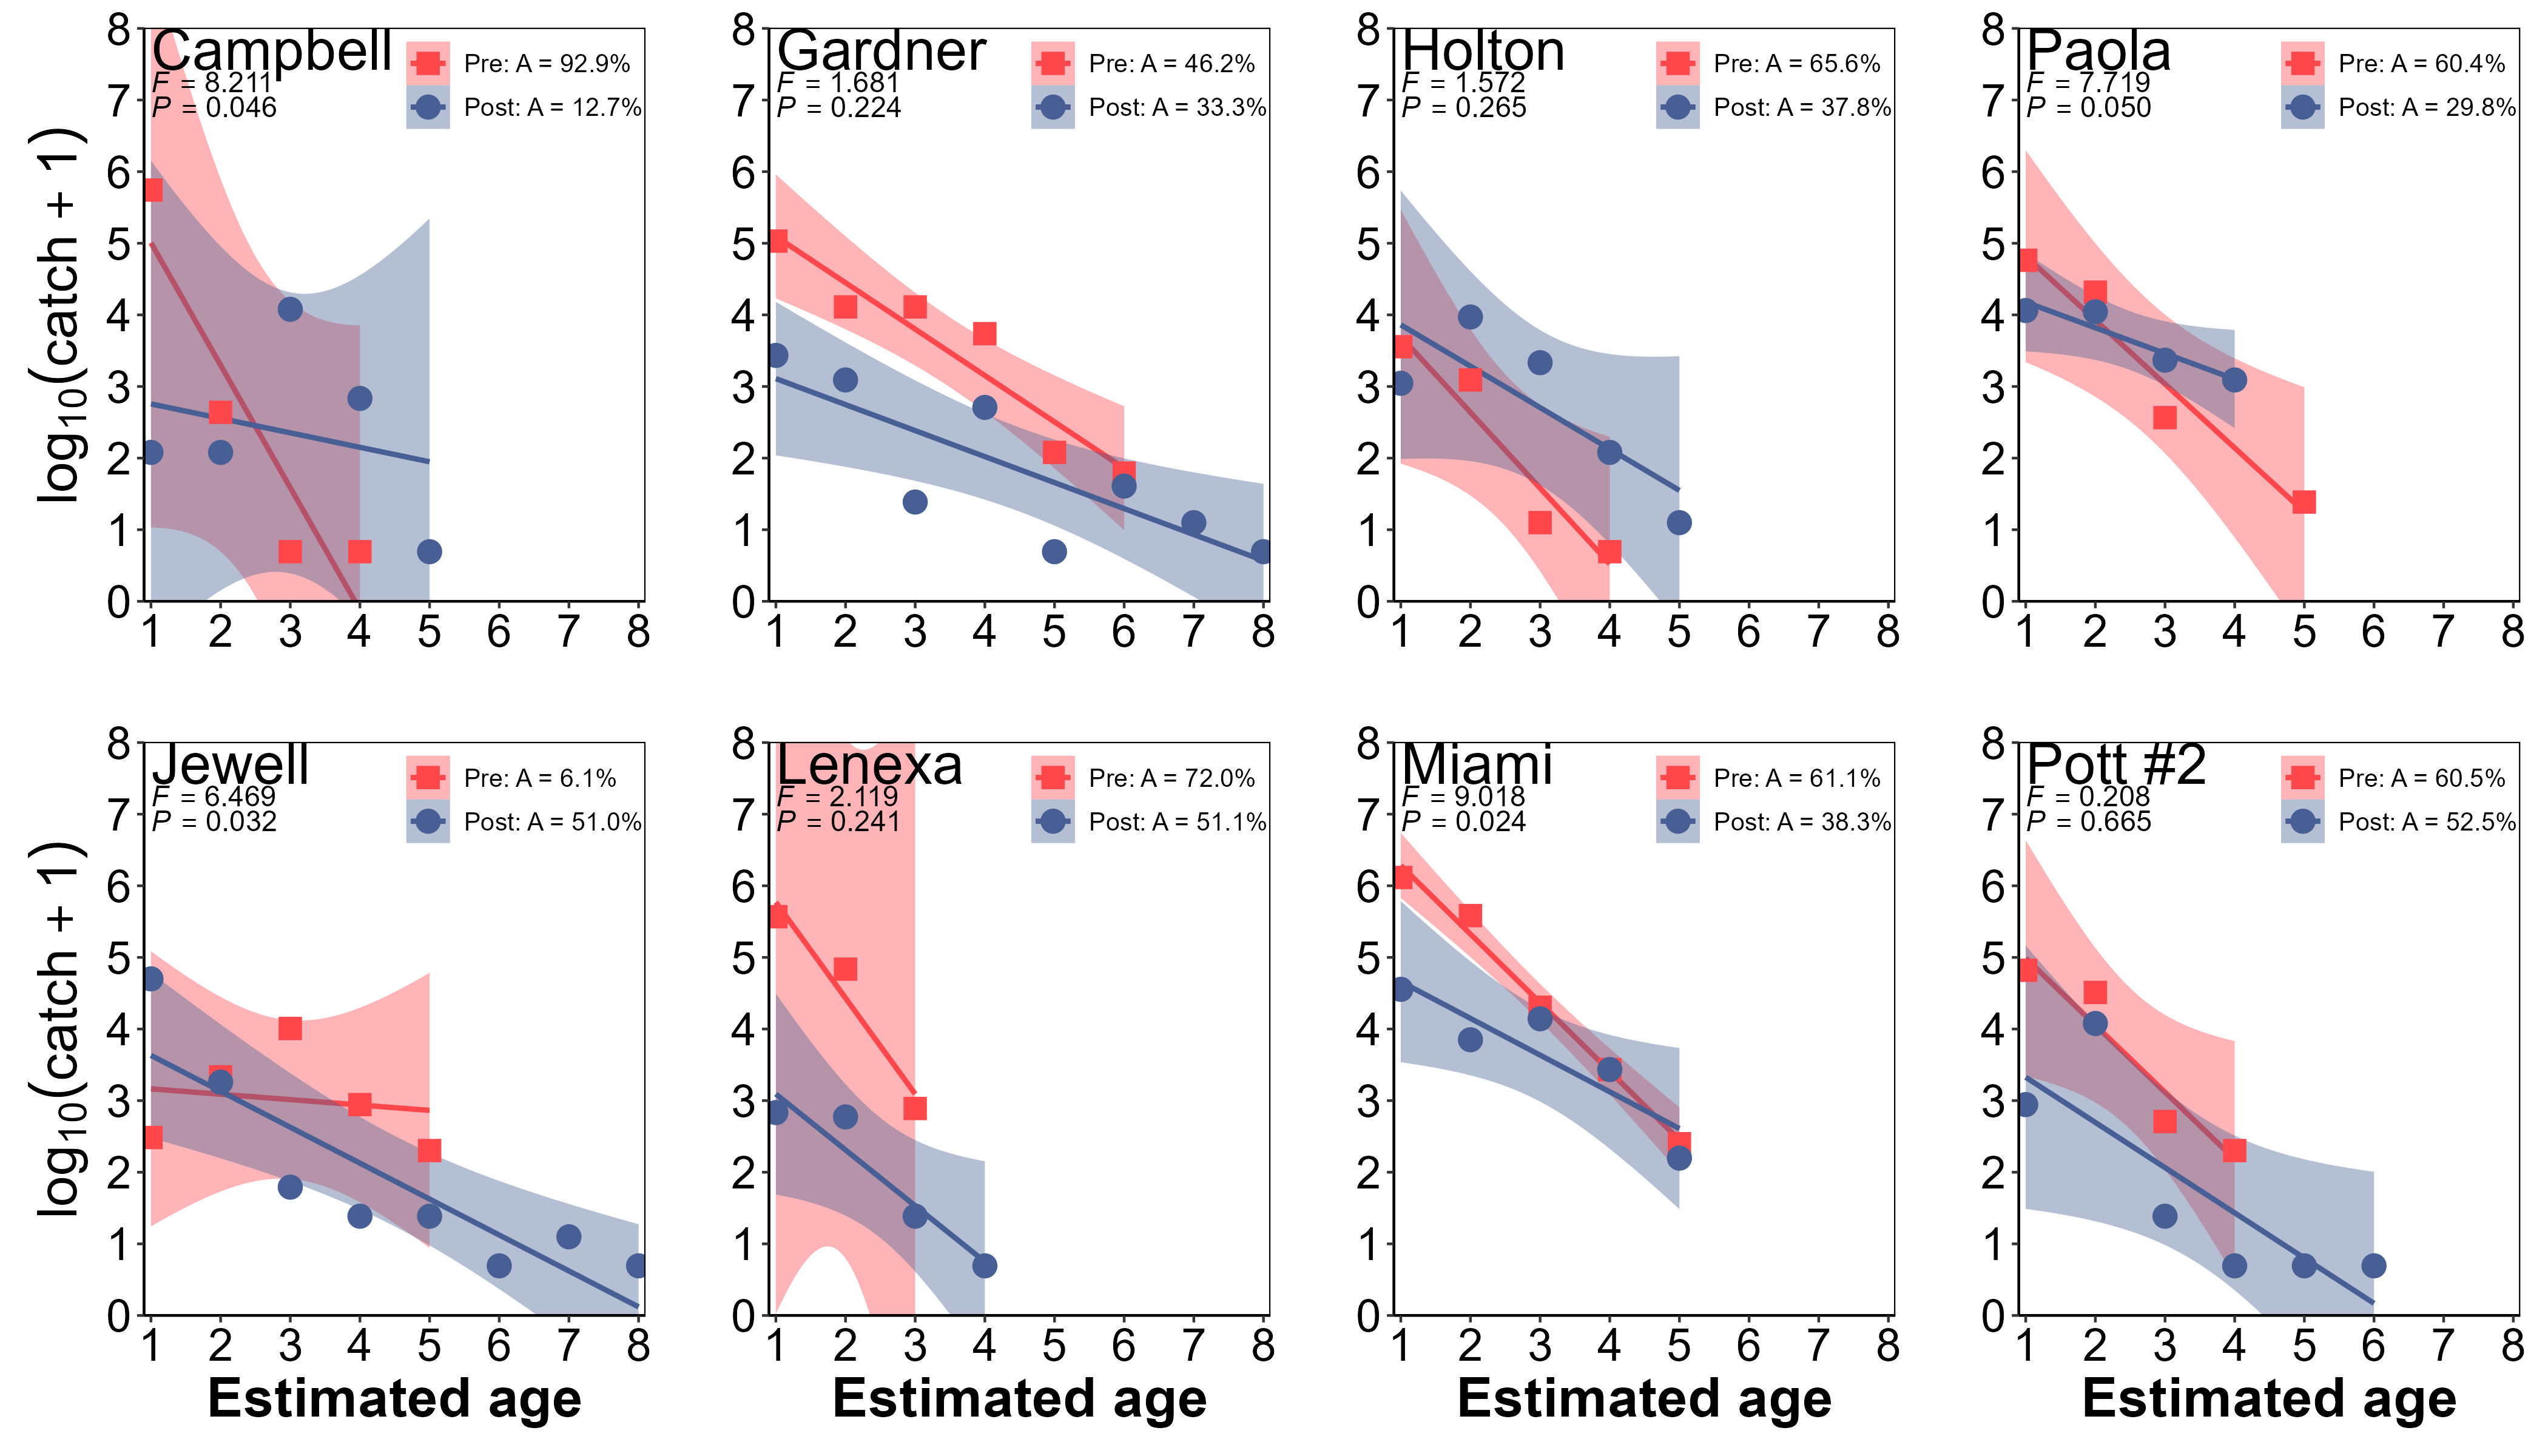

Write R code to recreate this figure.
#--------------------------------------------------------------
#Ben Neely
#05/13/2024
#Annual mortality of Bluegill populations
#--------------------------------------------------------------

## Clear R
cat("\014")  
rm(list=ls())

## Install and load packages
## Checks if package is installed, installs if not, activates for current session
if("FSA" %in% rownames(installed.packages()) == FALSE) {install.packages("FSA")}
library(FSA)

if("rio" %in% rownames(installed.packages()) == FALSE) {install.packages("rio")}
library(rio)

if("car" %in% rownames(installed.packages()) == FALSE) {install.packages("car")}
library(car)

if("patchwork" %in% rownames(installed.packages()) == FALSE) {install.packages("patchwork")}
library(patchwork)

if("tidyverse" %in% rownames(installed.packages()) == FALSE) {install.packages("tidyverse")}
library(tidyverse)

## Set ggplot theme
pubtheme=theme_classic()+
  theme(panel.grid=element_blank(), 
        panel.background=element_blank(),
        plot.background=element_blank(),
        panel.border=element_rect(fill="transparent"),
        axis.title=element_text(size=22,color="black",face="bold"),
        axis.text=element_text(size=18,color="black"),
        legend.position=c(1,1),
        legend.justification=c("right","top"),
        legend.title=element_blank(),
        legend.text=element_text(size=10),
        legend.background=element_rect(fill="transparent"),
        legend.margin=margin(c(0,1,1,1)))
options(scipen=999)

## Set working directory
setwd("C:/Users/Ben.Neely/OneDrive - State of Kansas, OITS/Desktop/BLG regulation eval/age/")

## Read in data with import
dat=import("allaged.csv")%>%
  mutate(period=factor(period,
                       levels=c("pre","post")))

blg=filter(dat,spp=="Bluegill")

##################################################################
##################################################################
##################################################################
## Annual mortality
## Summarize data to show number caught per impd/period/age class
blg_cc=blg%>%
  filter(age>0)%>%
  group_by(impd,trt,period,age)%>%
  summarize(ct=n()+1,
            lnct=log(ct))%>%
  ungroup()

#################################################################
#################################################################
## GDCL
gdcl_cc=blg_cc%>%
  filter(impd=="GDCL")

###################
## Set up pre data
gdcl_pre=blg_cc%>%
  filter(impd=="GDCL" & period=="pre")

## Fit weighted catch curve to pre data
gdcl_pre_cc=catchCurve(ct~age,gdcl_pre,weighted=T)

## Extract variables for plotting pre data
gdcl_pre_ccvars=bind_cols(age=gdcl_pre_cc$age.e,
                          ln_catch=gdcl_pre_cc$log.catch.e,
                          weight=gdcl_pre_cc$weights.e,
                          impd="gdcl",
                          period="pre")

###################
## Set up post data
gdcl_post=blg_cc%>%
  filter(impd=="GDCL" & period=="post")

## Fit weighted catch curve to post data
gdcl_post_cc=catchCurve(ct~age,gdcl_post,weighted=T)

## Extract variables for plotting post data
gdcl_post_ccvars=bind_cols(age=gdcl_post_cc$age.e,
                           ln_catch=gdcl_post_cc$log.catch.e,
                           weight=gdcl_post_cc$weights.e,
                           impd="gdcl",
                           period="post")

###################
## Combine pre and post data
gdcl_comb=bind_rows(gdcl_pre_ccvars,gdcl_post_ccvars)%>%
  mutate(catch=exp(ln_catch),
         period=factor(period,levels=c("pre","post")),
         trt="control")

###################
## Weighted catch curve using DVR
## Page 211 IFAR
gdcl_lm=lm(ln_catch~age*period,weights=weight,data=gdcl_comb)
Anova(gdcl_lm)
## Interaction term P=0.224 suggesting no difference in slope (Z)

## Extract mortality estimates
gdcl_coef=coef(gdcl_lm)
gdcl_pre_Z=-1*gdcl_coef[["age"]]
gdcl_post_Z=-1*(gdcl_coef[["age"]]+gdcl_coef[["age:periodpost"]])
gdcl_pre_A=1-exp(-gdcl_pre_Z)
gdcl_post_A=1-exp(-gdcl_post_Z)

## Summarize into table
gdcl_out=bind_cols(impd="gdcl",
                   trt="control",
                   Fval=1.681,
                   Pval=0.224,
                   pre_Z=gdcl_pre_Z,
                   pre_A=gdcl_pre_A,
                   post_Z=gdcl_post_Z,
                   post_A=gdcl_post_A)

#################################################################
#################################################################
## HOCB
hocb_cc=blg_cc%>%
  filter(impd=="HOCB")

###################
## Set up pre data
hocb_pre=blg_cc%>%
  filter(impd=="HOCB" & period=="pre")

## Fit weighted catch curve to pre data
hocb_pre_cc=catchCurve(ct~age,hocb_pre,weighted=T)

## Extract variables for plotting pre data
hocb_pre_ccvars=bind_cols(age=hocb_pre_cc$age.e,
                          ln_catch=hocb_pre_cc$log.catch.e,
                          weight=hocb_pre_cc$weights.e,
                          impd="hocb",
                          period="pre")

###################
## Set up post data
hocb_post=blg_cc%>%
  filter(impd=="HOCB" & period=="post")

## Fit weighted catch curve to post data
hocb_post_cc=catchCurve(ct~age,hocb_post,weighted=T)

## Extract variables for plotting post data
hocb_post_ccvars=bind_cols(age=hocb_post_cc$age.e,
                           ln_catch=hocb_post_cc$log.catch.e,
                           weight=hocb_post_cc$weights.e,
                           impd="hocb",
                           period="post")

###################
## Combine pre and post data
hocb_comb=bind_rows(hocb_pre_ccvars,hocb_post_ccvars)%>%
  mutate(catch=exp(ln_catch),
         period=factor(period,levels=c("pre","post")),
         trt="control")

###################
## Weighted catch curve using DVR
## Page 211 IFAR
hocb_lm=lm(ln_catch~age*period,weights=weight,data=hocb_comb)
Anova(hocb_lm)
## Interaction term P=0.265 suggesting no difference in slope (Z)

## Extract mortality estimates
hocb_coef=coef(hocb_lm)
hocb_pre_Z=-1*hocb_coef[["age"]]
hocb_post_Z=-1*(hocb_coef[["age"]]+hocb_coef[["age:periodpost"]])
hocb_pre_A=1-exp(-hocb_pre_Z)
hocb_post_A=1-exp(-hocb_post_Z)

## Summarize into table
hocb_out=bind_cols(impd="hocb",
                   trt="control",
                   Fval=1.572,
                   Pval=0.265,
                   pre_Z=hocb_pre_Z,
                   pre_A=hocb_pre_A,
                   post_Z=hocb_post_Z,
                   post_A=hocb_post_A)

#################################################################
#################################################################
## ZPCB
zpcb_cc=blg_cc%>%
  filter(impd=="ZPCB")

###################
## Set up pre data
zpcb_pre=blg_cc%>%
  filter(impd=="ZPCB" & period=="pre")

## Fit weighted catch curve to pre data
zpcb_pre_cc=catchCurve(ct~age,zpcb_pre,weighted=T)

## Extract variables for plotting pre data
zpcb_pre_ccvars=bind_cols(age=zpcb_pre_cc$age.e,
                          ln_catch=zpcb_pre_cc$log.catch.e,
                          weight=zpcb_pre_cc$weights.e,
                          impd="zpcb",
                          period="pre")

###################
## Set up post data
zpcb_post=blg_cc%>%
  filter(impd=="ZPCB" & period=="post")

## Fit weighted catch curve to post data
zpcb_post_cc=catchCurve(ct~age,zpcb_post,weighted=T)

## Extract variables for plotting post data
zpcb_post_ccvars=bind_cols(age=zpcb_post_cc$age.e,
                           ln_catch=zpcb_post_cc$log.catch.e,
                           weight=zpcb_post_cc$weights.e,
                           impd="zpcb",
                           period="post")

###################
## Combine pre and post data
zpcb_comb=bind_rows(zpcb_pre_ccvars,zpcb_post_ccvars)%>%
  mutate(catch=exp(ln_catch),
         period=factor(period,levels=c("pre","post")),
         trt="control")

###################
## Weighted catch curve using DVR
## Page 211 IFAR
zpcb_lm=lm(ln_catch~age*period,weights=weight,data=zpcb_comb)
Anova(zpcb_lm)
## Interaction term P=0.046 suggesting difference in slope (Z)

## Extract mortality estimates
zpcb_coef=coef(zpcb_lm)
zpcb_pre_Z=-1*zpcb_coef[["age"]]
zpcb_post_Z=-1*(zpcb_coef[["age"]]+zpcb_coef[["age:periodpost"]])
zpcb_pre_A=1-exp(-zpcb_pre_Z)
zpcb_post_A=1-exp(-zpcb_post_Z)

## Summarize into table
zpcb_out=bind_cols(impd="zpcb",
                   trt="control",
                   Fval=8.211,
                   Pval=0.046,
                   pre_Z=zpcb_pre_Z,
                   pre_A=zpcb_pre_A,
                   post_Z=zpcb_post_Z,
                   post_A=zpcb_post_A)

#################################################################
#################################################################
## POCL
pocl_cc=blg_cc%>%
  filter(impd=="POCL")

###################
## Set up pre data
pocl_pre=blg_cc%>%
  filter(impd=="POCL" & period=="pre")

## Fit weighted catch curve to pre data
pocl_pre_cc=catchCurve(ct~age,pocl_pre,weighted=T)

## Extract variables for plotting pre data
pocl_pre_ccvars=bind_cols(age=pocl_pre_cc$age.e,
                          ln_catch=pocl_pre_cc$log.catch.e,
                          weight=pocl_pre_cc$weights.e,
                          impd="pocl",
                          period="pre")

###################
## Set up post data
pocl_post=blg_cc%>%
  filter(impd=="POCL" & period=="post")

## Fit weighted catch curve to post data
pocl_post_cc=catchCurve(ct~age,pocl_post,weighted=T)

## Extract variables for plotting post data
pocl_post_ccvars=bind_cols(age=pocl_post_cc$age.e,
                           ln_catch=pocl_post_cc$log.catch.e,
                           weight=pocl_post_cc$weights.e,
                           impd="pocl",
                           period="post")

###################
## Combine pre and post data
pocl_comb=bind_rows(pocl_pre_ccvars,pocl_post_ccvars)%>%
  mutate(catch=exp(ln_catch),
         period=factor(period,levels=c("pre","post")),
         trt="control")

###################
## Weighted catch curve using DVR
## Page 211 IFAR
pocl_lm=lm(ln_catch~age*period,weights=weight,data=pocl_comb)
Anova(pocl_lm)
## Interaction term P=0.050 suggesting difference in slope (Z)

## Extract mortality estimates
pocl_coef=coef(pocl_lm)
pocl_pre_Z=-1*pocl_coef[["age"]]
pocl_post_Z=-1*(pocl_coef[["age"]]+pocl_coef[["age:periodpost"]])
pocl_pre_A=1-exp(-pocl_pre_Z)
pocl_post_A=1-exp(-pocl_post_Z)

## Summarize into table
pocl_out=bind_cols(impd="pocl",
                   trt="control",
                   Fval=7.719,
                   Pval=0.050,
                   pre_Z=pocl_pre_Z,
                   pre_A=pocl_pre_A,
                   post_Z=pocl_post_Z,
                   post_A=pocl_post_A)

#################################################################
#################################################################
## LXLX
lxlx_cc=blg_cc%>%
  filter(impd=="LXLX")

###################
## Set up pre data
lxlx_pre=blg_cc%>%
  filter(impd=="LXLX" & period=="pre")

## Fit weighted catch curve to pre data
lxlx_pre_cc=catchCurve(ct~age,lxlx_pre,weighted=T)

## Extract variables for plotting pre data
lxlx_pre_ccvars=bind_cols(age=lxlx_pre_cc$age.e,
                          ln_catch=lxlx_pre_cc$log.catch.e,
                          weight=lxlx_pre_cc$weights.e,
                          impd="lxlx",
                          period="pre")

###################
## Set up post data
lxlx_post=blg_cc%>%
  filter(impd=="LXLX" & period=="post")

## Fit weighted catch curve to post data
lxlx_post_cc=catchCurve(ct~age,lxlx_post,weighted=T)

## Extract variables for plotting post data
lxlx_post_ccvars=bind_cols(age=lxlx_post_cc$age.e,
                           ln_catch=lxlx_post_cc$log.catch.e,
                           weight=lxlx_post_cc$weights.e,
                           impd="lxlx",
                           period="post")

###################
## Combine pre and post data
lxlx_comb=bind_rows(lxlx_pre_ccvars,lxlx_post_ccvars)%>%
  mutate(catch=exp(ln_catch),
         period=factor(period,levels=c("pre","post")),
         trt="regulation")

###################
## Weighted catch curve using DVR
## Page 211 IFAR
lxlx_lm=lm(ln_catch~age*period,weights=weight,data=lxlx_comb)
Anova(lxlx_lm)
## Interaction term P=0.241 suggesting no difference in slope (Z)

## Extract mortality estimates
lxlx_coef=coef(lxlx_lm)
lxlx_pre_Z=-1*lxlx_coef[["age"]]
lxlx_post_Z=-1*(lxlx_coef[["age"]]+lxlx_coef[["age:periodpost"]])
lxlx_pre_A=1-exp(-lxlx_pre_Z)
lxlx_post_A=1-exp(-lxlx_post_Z)

## Summarize into table
lxlx_out=bind_cols(impd="lxlx",
                   trt="regulation",
                   Fval=2.119,
                   Pval=0.241,
                   pre_Z=lxlx_pre_Z,
                   pre_A=lxlx_pre_A,
                   post_Z=lxlx_post_Z,
                   post_A=lxlx_post_A)

#################################################################
#################################################################
## PTSB
ptsb_cc=blg_cc%>%
  filter(impd=="PTSB")

###################
## Set up pre data
ptsb_pre=blg_cc%>%
  filter(impd=="PTSB" & period=="pre")

## Fit weighted catch curve to pre data
ptsb_pre_cc=catchCurve(ct~age,ptsb_pre,weighted=T)

## Extract variables for plotting pre data
ptsb_pre_ccvars=bind_cols(age=ptsb_pre_cc$age.e,
                          ln_catch=ptsb_pre_cc$log.catch.e,
                          weight=ptsb_pre_cc$weights.e,
                          impd="ptsb",
                          period="pre")

###################
## Set up post data
ptsb_post=blg_cc%>%
  filter(impd=="PTSB" & period=="post")

## Fit weighted catch curve to post data
ptsb_post_cc=catchCurve(ct~age,ptsb_post,weighted=T)

## Extract variables for plotting post data
ptsb_post_ccvars=bind_cols(age=ptsb_post_cc$age.e,
                           ln_catch=ptsb_post_cc$log.catch.e,
                           weight=ptsb_post_cc$weights.e,
                           impd="ptsb",
                           period="post")

###################
## Combine pre and post data
ptsb_comb=bind_rows(ptsb_pre_ccvars,ptsb_post_ccvars)%>%
  mutate(catch=exp(ln_catch),
         period=factor(period,levels=c("pre","post")),
         trt="regulation")

###################
## Weighted catch curve using DVR
## Page 211 IFAR
ptsb_lm=lm(ln_catch~age*period,weights=weight,data=ptsb_comb)
Anova(ptsb_lm)
## Interaction term P=0.665 suggesting no difference in slope (Z)

## Extract mortality estimates
ptsb_coef=coef(ptsb_lm)
ptsb_pre_Z=-1*ptsb_coef[["age"]]
ptsb_post_Z=-1*(ptsb_coef[["age"]]+ptsb_coef[["age:periodpost"]])
ptsb_pre_A=1-exp(-ptsb_pre_Z)
ptsb_post_A=1-exp(-ptsb_post_Z)

## Summarize into table
ptsb_out=bind_cols(impd="ptsb",
                   trt="regulation",
                   Fval=0.208,
                   Pval=0.665,
                   pre_Z=ptsb_pre_Z,
                   pre_A=ptsb_pre_A,
                   post_Z=ptsb_post_Z,
                   post_A=ptsb_post_A)

#################################################################
#################################################################
## JWSL
jwsl_cc=blg_cc%>%
  filter(impd=="JWSL")

###################
## Set up pre data
jwsl_pre=blg_cc%>%
  filter(impd=="JWSL" & period=="pre")

## Fit weighted catch curve to pre data
jwsl_pre_cc=catchCurve(ct~age,jwsl_pre,weighted=T)

## Extract variables for plotting pre data
jwsl_pre_ccvars=bind_cols(age=jwsl_pre_cc$age.e,
                          ln_catch=jwsl_pre_cc$log.catch.e,
                          weight=jwsl_pre_cc$weights.e,
                          impd="jwsl",
                          period="pre")

###################
## Set up post data
jwsl_post=blg_cc%>%
  filter(impd=="JWSL" & period=="post")

## Fit weighted catch curve to post data
jwsl_post_cc=catchCurve(ct~age,jwsl_post,weighted=T)

## Extract variables for plotting post data
jwsl_post_ccvars=bind_cols(age=jwsl_post_cc$age.e,
                           ln_catch=jwsl_post_cc$log.catch.e,
                           weight=jwsl_post_cc$weights.e,
                           impd="jwsl",
                           period="post")

###################
## Combine pre and post data
jwsl_comb=bind_rows(jwsl_pre_ccvars,jwsl_post_ccvars)%>%
  mutate(catch=exp(ln_catch),
         period=factor(period,levels=c("pre","post")),
         trt="regulation")

###################
## Weighted catch curve using DVR
## Page 211 IFAR
jwsl_lm=lm(ln_catch~age*period,weights=weight,data=jwsl_comb)
Anova(jwsl_lm)
## Interaction term P=0.032 suggesting difference in slope (Z)

## Extract mortality estimates
jwsl_coef=coef(jwsl_lm)
jwsl_pre_Z=-1*jwsl_coef[["age"]]
jwsl_post_Z=-1*(jwsl_coef[["age"]]+jwsl_coef[["age:periodpost"]])
jwsl_pre_A=1-exp(-jwsl_pre_Z)
jwsl_post_A=1-exp(-jwsl_post_Z)

## Summarize into table
jwsl_out=bind_cols(impd="jwsl",
                   trt="regulation",
                   Fval=6.469,
                   Pval=0.032,
                   pre_Z=jwsl_pre_Z,
                   pre_A=jwsl_pre_A,
                   post_Z=jwsl_post_Z,
                   post_A=jwsl_post_A)

#################################################################
#################################################################
## MISL
misl_cc=blg_cc%>%
  filter(impd=="MISL")

###################
## Set up pre data
misl_pre=blg_cc%>%
  filter(impd=="MISL" & period=="pre")

## Fit weighted catch curve to pre data
misl_pre_cc=catchCurve(ct~age,misl_pre,weighted=T)

## Extract variables for plotting pre data
misl_pre_ccvars=bind_cols(age=misl_pre_cc$age.e,
                          ln_catch=misl_pre_cc$log.catch.e,
                          weight=misl_pre_cc$weights.e,
                          impd="misl",
                          period="pre")

###################
## Set up post data
misl_post=blg_cc%>%
  filter(impd=="MISL" & period=="post")

## Fit weighted catch curve to post data
misl_post_cc=catchCurve(ct~age,misl_post,weighted=T)

## Extract variables for plotting post data
misl_post_ccvars=bind_cols(age=misl_post_cc$age.e,
                           ln_catch=misl_post_cc$log.catch.e,
                           weight=misl_post_cc$weights.e,
                           impd="misl",
                           period="post")

###################
## Combine pre and post data
misl_comb=bind_rows(misl_pre_ccvars,misl_post_ccvars)%>%
  mutate(catch=exp(ln_catch),
         period=factor(period,levels=c("pre","post")),
         trt="regulation")

###################
## Weighted catch curve using DVR
## Page 211 IFAR
misl_lm=lm(ln_catch~age*period,weights=weight,data=misl_comb)
Anova(misl_lm)
## Interaction term P=0.032 suggesting difference in slope (Z)

## Extract mortality estimates
misl_coef=coef(misl_lm)
misl_pre_Z=-1*misl_coef[["age"]]
misl_post_Z=-1*(misl_coef[["age"]]+misl_coef[["age:periodpost"]])
misl_pre_A=1-exp(-misl_pre_Z)
misl_post_A=1-exp(-misl_post_Z)

## Summarize into table
misl_out=bind_cols(impd="misl",
                   trt="regulation",
                   Fval=9.018,
                   Pval=0.024,
                   pre_Z=misl_pre_Z,
                   pre_A=misl_pre_A,
                   post_Z=misl_post_Z,
                   post_A=misl_post_A)

#################################################################
## Combined annual mortality estimates with DVR test statistics
out=bind_rows(gdcl_out,hocb_out,zpcb_out,pocl_out,
              lxlx_out,ptsb_out,jwsl_out,misl_out)%>%
  mutate(across(where(is.numeric),~num(.,digits = 3)))

#################################################################
#################################################################
## Create plots
##GDCL
gdcl_plot=ggplot(gdcl_comb,aes(x=age,y=ln_catch))+
  geom_smooth(aes(color=period,fill=period),method="lm")+
  geom_point(aes(shape=period,color=period),size=4)+
  scale_shape_manual(labels=c("Pre: A = 46.2%",
                              "Post: A = 33.3%"),
                     values=c(15,19))+
  scale_color_manual(labels=c("Pre: A = 46.2%",
                              "Post: A = 33.3%"),
                     values=c("#FF474C","#475F94"))+
  scale_fill_manual(labels=c("Pre: A = 46.2%",
                             "Post: A = 33.3%"),
                    values=c("#FF474C","#475F94"))+
  scale_y_continuous(breaks=seq(0,8,1),
                     name="")+
  scale_x_continuous(breaks=seq(0,8,1),
                     name="")+
  coord_cartesian(xlim=c(0.9,8.1),
                  ylim=c(0,8.01),
                  expand=F)+
  annotate("text",label="Gardner",x=1,y=8,hjust=0,vjust=1,size=8)+
  annotate("text",label=paste("italic(F)","==",gdcl_out$Fval),parse=T,x=1,y=7.4,hjust=0,vjust=1,size=4)+
  annotate("text",label=paste("italic(P)","==",gdcl_out$Pval),parse=T,x=1,y=7.05,hjust=0,vjust=1,size=4)+
  pubtheme

## HOCB
hocb_plot=ggplot(hocb_comb,aes(x=age,y=ln_catch))+
  geom_smooth(aes(color=period,fill=period),method="lm")+
  geom_point(aes(shape=period,color=period),size=4)+
  scale_shape_manual(labels=c("Pre: A = 65.6%",
                              "Post: A = 37.8%"),
                     values=c(15,19))+
  scale_color_manual(labels=c("Pre: A = 65.6%",
                              "Post: A = 37.8%"),
                     values=c("#FF474C","#475F94"))+
  scale_fill_manual(labels=c("Pre: A = 65.6%",
                             "Post: A = 37.8%"),
                    values=c("#FF474C","#475F94"))+
  scale_y_continuous(breaks=seq(0,8,1),
                     name="")+
  scale_x_continuous(breaks=seq(0,8,1),
                     name="")+
  coord_cartesian(xlim=c(0.9,8.1),
                  ylim=c(0,8.01),
                  expand=F)+
  annotate("text",label="Holton",x=1,y=8,hjust=0,vjust=1,size=8)+
  annotate("text",label=paste("italic(F)","==",hocb_out$Fval),parse=T,x=1,y=7.4,hjust=0,vjust=1,size=4)+
  annotate("text",label=paste("italic(P)","==",hocb_out$Pval),parse=T,x=1,y=7.05,hjust=0,vjust=1,size=4)+
  pubtheme

## ZPCB
zpcb_plot=ggplot(zpcb_comb,aes(x=age,y=ln_catch))+
  geom_smooth(aes(color=period,fill=period),method="lm")+
  geom_point(aes(shape=period,color=period),size=4)+
  scale_shape_manual(labels=c("Pre: A = 92.9%",
                              "Post: A = 12.7%"),
                     values=c(15,19))+
  scale_color_manual(labels=c("Pre: A = 92.9%",
                              "Post: A = 12.7%"),
                     values=c("#FF474C","#475F94"))+
  scale_fill_manual(labels=c("Pre: A = 92.9%",
                             "Post: A = 12.7%"),
                    values=c("#FF474C","#475F94"))+
  scale_y_continuous(breaks=seq(0,8,1),
                     name=expression(log[10]*(catch+1)))+
  scale_x_continuous(breaks=seq(0,8,1),
                     name="")+
  coord_cartesian(xlim=c(0.9,8.1),
                  ylim=c(0,8.01),
                  expand=F)+
  annotate("text",label="Campbell",x=1,y=8,hjust=0,vjust=1,size=8)+
  annotate("text",label=paste("italic(F)","==",zpcb_out$Fval),parse=T,x=1,y=7.4,hjust=0,vjust=1,size=4)+
  annotate("text",label=paste("italic(P)","==",zpcb_out$Pval),parse=T,x=1,y=7.05,hjust=0,vjust=1,size=4)+
  pubtheme

## POCL
pocl_plot=ggplot(pocl_comb,aes(x=age,y=ln_catch))+
  geom_smooth(aes(color=period,fill=period),method="lm")+
  geom_point(aes(shape=period,color=period),size=4)+
  scale_shape_manual(labels=c("Pre: A = 60.4%",
                              "Post: A = 29.8%"),
                     values=c(15,19))+
  scale_color_manual(labels=c("Pre: A = 60.4%",
                              "Post: A = 29.8%"),
                     values=c("#FF474C","#475F94"))+
  scale_fill_manual(labels=c("Pre: A = 60.4%",
                             "Post: A = 29.8%"),
                    values=c("#FF474C","#475F94"))+
  scale_y_continuous(breaks=seq(0,8,1),
                     name="")+
  scale_x_continuous(breaks=seq(0,8,1),
                     name="")+
  coord_cartesian(xlim=c(0.9,8.1),
                  ylim=c(0,8.01),
                  expand=F)+
  annotate("text",label="Paola",x=1,y=8,hjust=0,vjust=1,size=8)+
  annotate("text",label=paste("italic(F)","==",pocl_out$Fval),parse=T,x=1,y=7.4,hjust=0,vjust=1,size=4)+
  annotate("text",label=paste("italic(P)","=='0.050'"),parse=T,x=1,y=7.05,hjust=0,vjust=1,size=4)+
  pubtheme

## LXLX
lxlx_plot=ggplot(lxlx_comb,aes(x=age,y=ln_catch))+
  geom_smooth(aes(color=period,fill=period),method="lm")+
  geom_point(aes(shape=period,color=period),size=4)+
  scale_shape_manual(labels=c("Pre: A = 72.0%",
                              "Post: A = 51.1%"),
                     values=c(15,19))+
  scale_color_manual(labels=c("Pre: A = 72.0%",
                              "Post: A = 51.1%"),
                     values=c("#FF474C","#475F94"))+
  scale_fill_manual(labels=c("Pre: A = 72.0%",
                             "Post: A = 51.1%"),
                    values=c("#FF474C","#475F94"))+
  scale_y_continuous(breaks=seq(0,8,1),
                     name="")+
  scale_x_continuous(breaks=seq(0,8,1),
                     name="Estimated age")+
  coord_cartesian(xlim=c(0.9,8.1),
                  ylim=c(0,8.01),
                  expand=F)+
  annotate("text",label="Lenexa",x=1,y=8,hjust=0,vjust=1,size=8)+
  annotate("text",label=paste("italic(F)","==",lxlx_out$Fval),parse=T,x=1,y=7.4,hjust=0,vjust=1,size=4)+
  annotate("text",label=paste("italic(P)","==",lxlx_out$Pval),parse=T,x=1,y=7.05,hjust=0,vjust=1,size=4)+
  pubtheme

## PTSB
ptsb_plot=ggplot(ptsb_comb,aes(x=age,y=ln_catch))+
  geom_smooth(aes(color=period,fill=period),method="lm")+
  geom_point(aes(shape=period,color=period),size=4)+
  scale_shape_manual(labels=c("Pre: A = 60.5%",
                              "Post: A = 52.5%"),
                     values=c(15,19))+
  scale_color_manual(labels=c("Pre: A = 60.5%",
                              "Post: A = 52.5%"),
                     values=c("#FF474C","#475F94"))+
  scale_fill_manual(labels=c("Pre: A = 60.5%",
                             "Post: A = 52.5%"),
                    values=c("#FF474C","#475F94"))+
  scale_y_continuous(breaks=seq(0,8,1),
                     name="")+
  scale_x_continuous(breaks=seq(0,8,1),
                     name="Estimated age")+
  coord_cartesian(xlim=c(0.9,8.1),
                  ylim=c(0,8.01),
                  expand=F)+
  annotate("text",label="Pott #2",x=1,y=8,hjust=0,vjust=1,size=8)+
  annotate("text",label=paste("italic(F)","==",ptsb_out$Fval),parse=T,x=1,y=7.4,hjust=0,vjust=1,size=4)+
  annotate("text",label=paste("italic(P)","==",ptsb_out$Pval),parse=T,x=1,y=7.05,hjust=0,vjust=1,size=4)+
  pubtheme

## JWSL
jwsl_plot=ggplot(jwsl_comb,aes(x=age,y=ln_catch))+
  geom_smooth(aes(color=period,fill=period),method="lm")+
  geom_point(aes(shape=period,color=period),size=4)+
  scale_shape_manual(labels=c("Pre: A = 6.1%",
                              "Post: A = 51.0%"),
                     values=c(15,19))+
  scale_color_manual(labels=c("Pre: A = 6.1%",
                              "Post: A = 51.0%"),
                     values=c("#FF474C","#475F94"))+
  scale_fill_manual(labels=c("Pre: A = 6.1%",
                             "Post: A = 51.0%"),
                    values=c("#FF474C","#475F94"))+
  scale_y_continuous(breaks=seq(0,8,1),
                     name=expression(log[10]*(catch+1)))+
  scale_x_continuous(breaks=seq(0,8,1),
                     name="Estimated age")+
  coord_cartesian(xlim=c(0.9,8.1),
                  ylim=c(0,8.01),
                  expand=F)+
  annotate("text",label="Jewell",x=1,y=8,hjust=0,vjust=1,size=8)+
  annotate("text",label=paste("italic(F)","==",jwsl_out$Fval),parse=T,x=1,y=7.4,hjust=0,vjust=1,size=4)+
  annotate("text",label=paste("italic(P)","==",jwsl_out$Pval),parse=T,x=1,y=7.05,hjust=0,vjust=1,size=4)+
  pubtheme

## MISL
misl_plot=ggplot(misl_comb,aes(x=age,y=ln_catch))+
  geom_smooth(aes(color=period,fill=period),method="lm")+
  geom_point(aes(shape=period,color=period),size=4)+
  scale_shape_manual(labels=c("Pre: A = 61.1%",
                              "Post: A = 38.3%"),
                     values=c(15,19))+
  scale_color_manual(labels=c("Pre: A = 61.1%",
                              "Post: A = 38.3%"),
                     values=c("#FF474C","#475F94"))+
  scale_fill_manual(labels=c("Pre: A = 61.1%",
                             "Post: A = 38.3%"),
                    values=c("#FF474C","#475F94"))+
  scale_y_continuous(breaks=seq(0,8,1),
                     name="")+
  scale_x_continuous(breaks=seq(0,8,1),
                     name="Estimated age")+
  coord_cartesian(xlim=c(0.9,8.1),
                  ylim=c(0,8.01),
                  expand=F)+
  annotate("text",label="Miami",x=1,y=8,hjust=0,vjust=1,size=8)+
  annotate("text",label=paste("italic(F)","==",misl_out$Fval),parse=T,x=1,y=7.4,hjust=0,vjust=1,size=4)+
  annotate("text",label=paste("italic(P)","==",misl_out$Pval),parse=T,x=1,y=7.05,hjust=0,vjust=1,size=4)+
  pubtheme

#################################################################
#################################################################
## Combine plots and export
plots=(zpcb_plot|gdcl_plot|hocb_plot|pocl_plot)/(jwsl_plot|lxlx_plot|misl_plot|ptsb_plot)
ggsave(plot=plots,"mortality.png",width=14,height=8,units="in",bg="white")